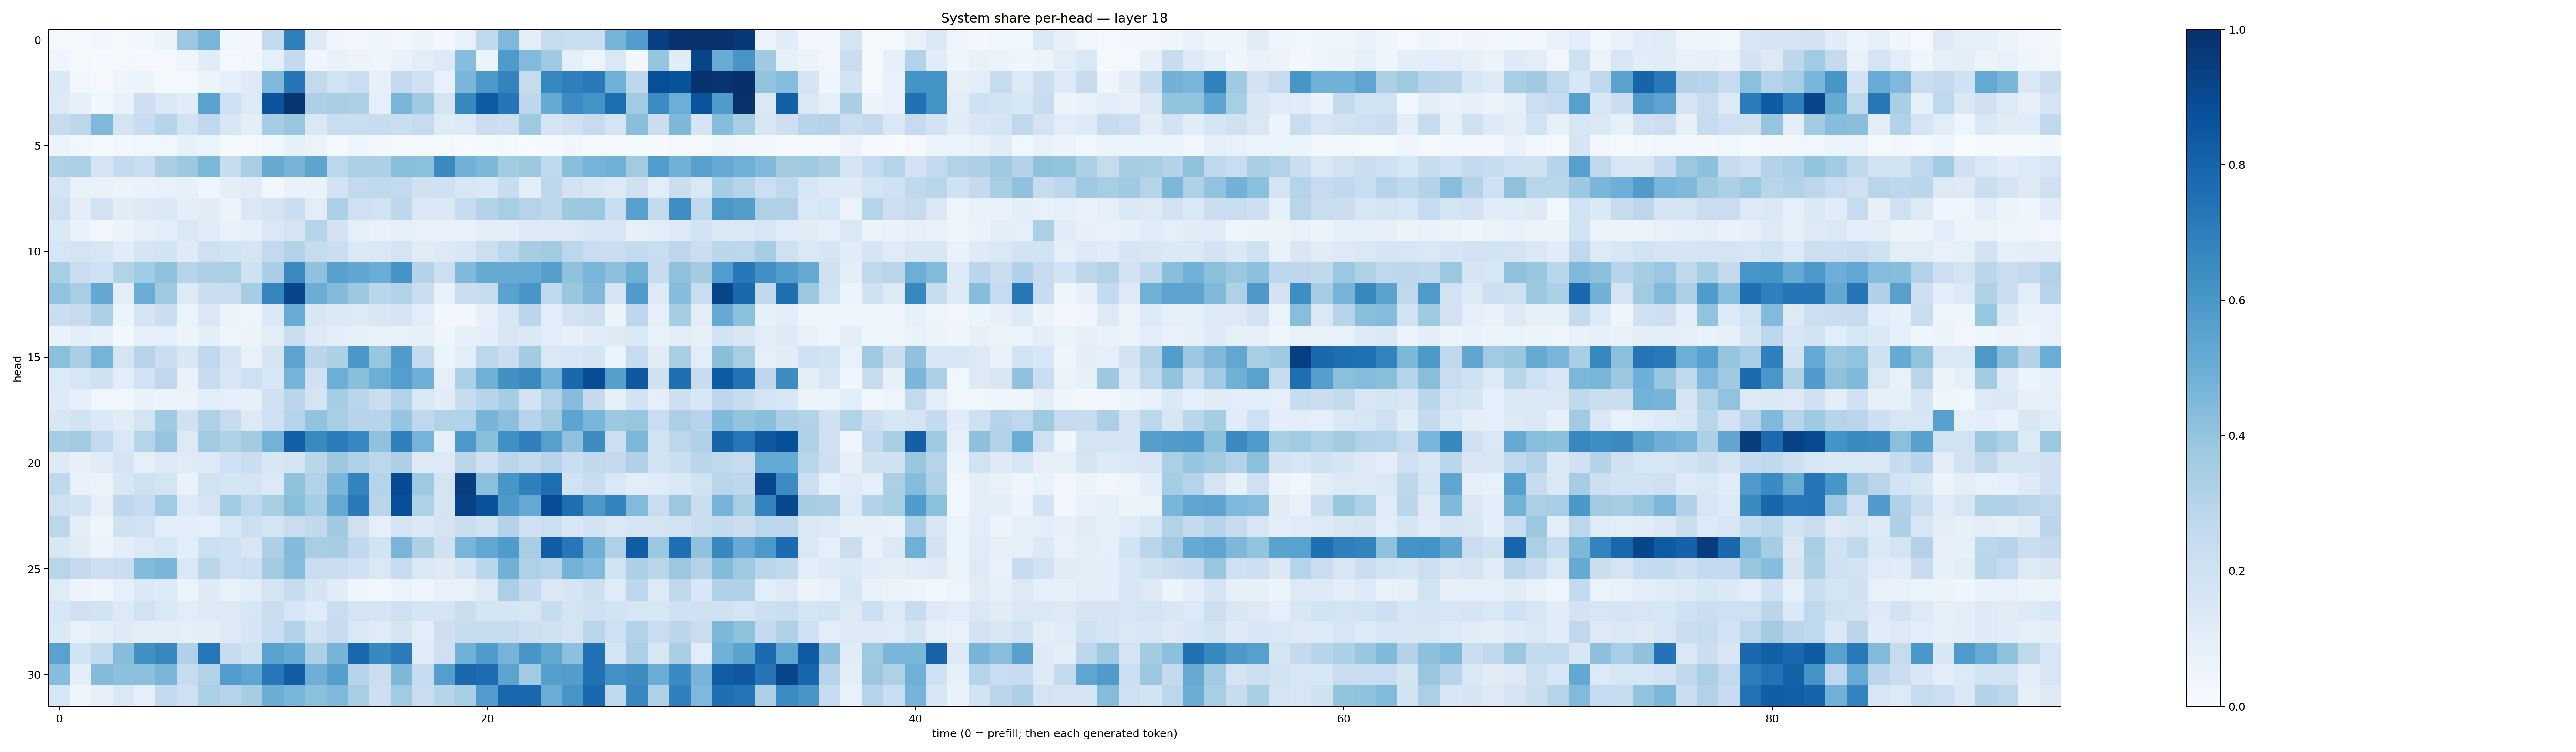

Values plotted in this chart, from the file beside it:
0.017202858, 0.021644313, 0.031111484, 0.016341098, 0.024270006, 0.058918525, 0.38023338, 0.46821487, 0.036201578, 0.03092532, 0.26027325, 0.6934931, 0.12527265, 0.04482529, 0.026257237, 0.04680014, 0.029805623, 0.060697768, 0.030420562, 0.071974926, 0.26198244, 0.45068255, 0.1045141, 0.24498452
0.04049, 0.01893, 0.01235, 0.02061, 0.01112, 0.008867, 0.04509, 0.1167, 0.01585, 0.03765, 0.08624, 0.2577, 0.04448, 0.07035, 0.05662, 0.04224, 0.06754, 0.1039, 0.1353, 0.4319, 0.05433, 0.5871, 0.4452, 0.3692
0.1398, 0.02673, 0.008014, 0.0502, 0.05758, 0.02159, 0.01616, 0.052, 0.09295, 0.1225, 0.451, 0.7336, 0.2607, 0.1876, 0.2327, 0.0834, 0.2503, 0.1978, 0.07296, 0.462, 0.5942, 0.6796, 0.2461, 0.6662
0.1259, 0.08317, 0.03606, 0.07088, 0.2146, 0.1461, 0.1135, 0.5517, 0.2076, 0.1358, 0.8621, 0.979, 0.3262, 0.3384, 0.3267, 0.08957, 0.468, 0.3681, 0.1755, 0.6639, 0.8355, 0.7272, 0.2767, 0.5193
0.2438, 0.2804, 0.4496, 0.1746, 0.2359, 0.2989, 0.1935, 0.2685, 0.1503, 0.1014, 0.3537, 0.3884, 0.1473, 0.2314, 0.2312, 0.2386, 0.2264, 0.2486, 0.1193, 0.135, 0.2254, 0.2132, 0.3741, 0.1665
0.05872, 0.03373, 0.01411, 0.0258, 0.03565, 0.03765, 0.08503, 0.06363, 0.01346, 0.02079, 0.03378, 0.08489, 0.06491, 0.01986, 0.04925, 0.02412, 0.01956, 0.02204, 0.0192, 0.005083, 0.01388, 0.01919, 0.007606, 0.01411
0.3217, 0.3336, 0.177, 0.2508, 0.2307, 0.3365, 0.3761, 0.4575, 0.2381, 0.3409, 0.5134, 0.4703, 0.543, 0.278, 0.3296, 0.332, 0.4231, 0.4201, 0.6562, 0.4858, 0.4538, 0.3628, 0.377, 0.2626
0.1758, 0.07307, 0.07548, 0.06433, 0.0701, 0.07104, 0.08388, 0.04252, 0.1012, 0.111, 0.03466, 0.06988, 0.06945, 0.1829, 0.2606, 0.2619, 0.2608, 0.199, 0.2024, 0.1531, 0.1376, 0.2345, 0.09383, 0.2755
0.2039, 0.1003, 0.1922, 0.1114, 0.1285, 0.1405, 0.1002, 0.1103, 0.05822, 0.1412, 0.177, 0.2247, 0.105, 0.329, 0.209, 0.192, 0.2736, 0.1449, 0.14, 0.2386, 0.3075, 0.3474, 0.3022, 0.2735
0.1392, 0.06702, 0.03453, 0.05973, 0.08968, 0.1069, 0.1466, 0.1171, 0.0777, 0.09353, 0.1428, 0.1752, 0.3035, 0.1816, 0.08655, 0.07118, 0.08868, 0.07465, 0.07624, 0.07268, 0.1023, 0.1048, 0.1303, 0.124
0.157, 0.175, 0.1616, 0.1168, 0.1715, 0.1869, 0.1225, 0.2078, 0.1853, 0.1702, 0.2615, 0.3112, 0.2461, 0.2225, 0.1403, 0.147, 0.1742, 0.1119, 0.1256, 0.1557, 0.218, 0.2795, 0.3507, 0.3619
0.3453, 0.2242, 0.1995, 0.3136, 0.3666, 0.4104, 0.2946, 0.3254, 0.3354, 0.1974, 0.3375, 0.6539, 0.41, 0.5557, 0.5317, 0.5029, 0.614, 0.3071, 0.2178, 0.4479, 0.5189, 0.5174, 0.5198, 0.5648
0.4042, 0.345, 0.5259, 0.1045, 0.5044, 0.3737, 0.1292, 0.2219, 0.2269, 0.3483, 0.6687, 0.9156, 0.5007, 0.44, 0.3769, 0.2882, 0.3105, 0.2227, 0.07406, 0.2239, 0.2386, 0.5535, 0.6028, 0.2644
0.2203, 0.243, 0.3256, 0.05981, 0.173, 0.2232, 0.06364, 0.1471, 0.05847, 0.04987, 0.1384, 0.5116, 0.1486, 0.1393, 0.135, 0.1496, 0.1712, 0.1061, 0.02463, 0.02904, 0.07888, 0.1531, 0.2837, 0.1085
0.06864, 0.09584, 0.08491, 0.03032, 0.09083, 0.08667, 0.05492, 0.09753, 0.0504, 0.0547, 0.1053, 0.2267, 0.1269, 0.09785, 0.08323, 0.07271, 0.07763, 0.08025, 0.0431, 0.08099, 0.09624, 0.1513, 0.1402, 0.109
0.4206, 0.3361, 0.4741, 0.1691, 0.2953, 0.2213, 0.1503, 0.2661, 0.1678, 0.07355, 0.1645, 0.5436, 0.2814, 0.327, 0.6012, 0.3936, 0.5801, 0.2542, 0.05243, 0.1062, 0.2797, 0.2242, 0.358, 0.1423
0.1359, 0.1603, 0.1962, 0.1088, 0.1934, 0.2689, 0.06661, 0.2368, 0.1527, 0.2093, 0.1553, 0.4753, 0.2018, 0.4972, 0.4252, 0.4984, 0.5682, 0.4938, 0.08601, 0.3291, 0.4899, 0.6256, 0.6525, 0.4774
0.1234, 0.08656, 0.03405, 0.03659, 0.06948, 0.05158, 0.06478, 0.107, 0.08775, 0.07817, 0.1974, 0.2823, 0.1777, 0.3519, 0.2859, 0.2225, 0.3106, 0.144, 0.1129, 0.2419, 0.293, 0.3542, 0.1849, 0.313
0.1502, 0.1824, 0.1373, 0.1129, 0.1794, 0.3673, 0.1978, 0.3214, 0.2447, 0.1276, 0.2068, 0.3015, 0.4035, 0.3451, 0.2952, 0.2947, 0.3954, 0.2669, 0.3097, 0.3143, 0.4705, 0.4217, 0.2938, 0.361
0.3479, 0.3656, 0.2581, 0.1459, 0.3043, 0.3975, 0.1253, 0.3609, 0.3207, 0.3628, 0.4773, 0.8196, 0.6562, 0.705, 0.6663, 0.4086, 0.6936, 0.473, 0.08441, 0.5904, 0.4228, 0.631, 0.6879, 0.5609
0.1227, 0.07995, 0.1117, 0.168, 0.08803, 0.1261, 0.1179, 0.1274, 0.1995, 0.2223, 0.1543, 0.1641, 0.2887, 0.3752, 0.3231, 0.2811, 0.3251, 0.1321, 0.1273, 0.2848, 0.1962, 0.2853, 0.2573, 0.302
0.2634, 0.07162, 0.06349, 0.1531, 0.209, 0.1789, 0.06776, 0.189, 0.1705, 0.1751, 0.134, 0.4068, 0.3103, 0.4615, 0.6779, 0.3043, 0.8937, 0.3718, 0.1728, 0.9469, 0.4202, 0.605, 0.6891, 0.7607
0.2074, 0.1857, 0.08005, 0.2767, 0.2469, 0.3647, 0.1337, 0.1741, 0.3657, 0.2682, 0.3424, 0.4293, 0.3534, 0.5226, 0.7132, 0.2902, 0.8809, 0.3213, 0.1704, 0.9267, 0.8648, 0.5916, 0.5226, 0.89
0.2781, 0.09726, 0.04668, 0.199, 0.1925, 0.108, 0.1009, 0.08651, 0.1557, 0.2166, 0.1779, 0.228, 0.2639, 0.3708, 0.2053, 0.09271, 0.1727, 0.14, 0.1793, 0.2261, 0.1945, 0.3082, 0.2024, 0.2182
0.1491, 0.1117, 0.05892, 0.09475, 0.1313, 0.1586, 0.1061, 0.218, 0.2002, 0.1516, 0.3277, 0.4407, 0.3476, 0.3496, 0.2631, 0.187, 0.4669, 0.3313, 0.1976, 0.466, 0.5294, 0.5839, 0.3425, 0.8259
0.2892, 0.2538, 0.2126, 0.224, 0.4399, 0.4637, 0.1438, 0.2819, 0.2068, 0.2153, 0.3565, 0.4353, 0.2288, 0.2236, 0.2004, 0.1433, 0.2469, 0.1482, 0.124, 0.1709, 0.2876, 0.4869, 0.3208, 0.3014
0.1188, 0.05517, 0.04534, 0.08664, 0.1405, 0.1248, 0.06561, 0.1236, 0.07809, 0.1056, 0.1762, 0.2409, 0.1665, 0.1109, 0.0438, 0.03574, 0.06357, 0.0435, 0.07699, 0.07182, 0.1318, 0.3337, 0.2521, 0.1439
0.1548, 0.2029, 0.185, 0.1259, 0.1951, 0.147, 0.1076, 0.1324, 0.1323, 0.1541, 0.2193, 0.1586, 0.1202, 0.2268, 0.174, 0.1644, 0.2093, 0.1669, 0.1698, 0.2257, 0.1655, 0.165, 0.1629, 0.2401
0.1381, 0.07196, 0.09671, 0.1245, 0.1049, 0.1031, 0.09097, 0.09842, 0.1289, 0.1719, 0.234, 0.3115, 0.1942, 0.239, 0.1473, 0.1191, 0.1693, 0.1093, 0.2133, 0.2393, 0.2352, 0.2399, 0.212, 0.1954
0.5526, 0.1874, 0.2608, 0.4311, 0.6269, 0.6616, 0.3172, 0.7235, 0.2389, 0.1979, 0.552, 0.5163, 0.3272, 0.4718, 0.7878, 0.6589, 0.7093, 0.1192, 0.21, 0.4868, 0.5853, 0.47, 0.6017, 0.5291
0.4326, 0.09642, 0.4397, 0.4153, 0.4186, 0.4649, 0.2469, 0.3143, 0.5769, 0.5371, 0.7262, 0.821, 0.4957, 0.5636, 0.2938, 0.2237, 0.4543, 0.2495, 0.5667, 0.778, 0.7674, 0.5445, 0.3654, 0.5645
0.1637, 0.04091, 0.07932, 0.1423, 0.08806, 0.2569, 0.2101, 0.3325, 0.3001, 0.3481, 0.5014, 0.4644, 0.4217, 0.4504, 0.3404, 0.2129, 0.3659, 0.23, 0.296, 0.3448, 0.5748, 0.787, 0.7784, 0.5006
